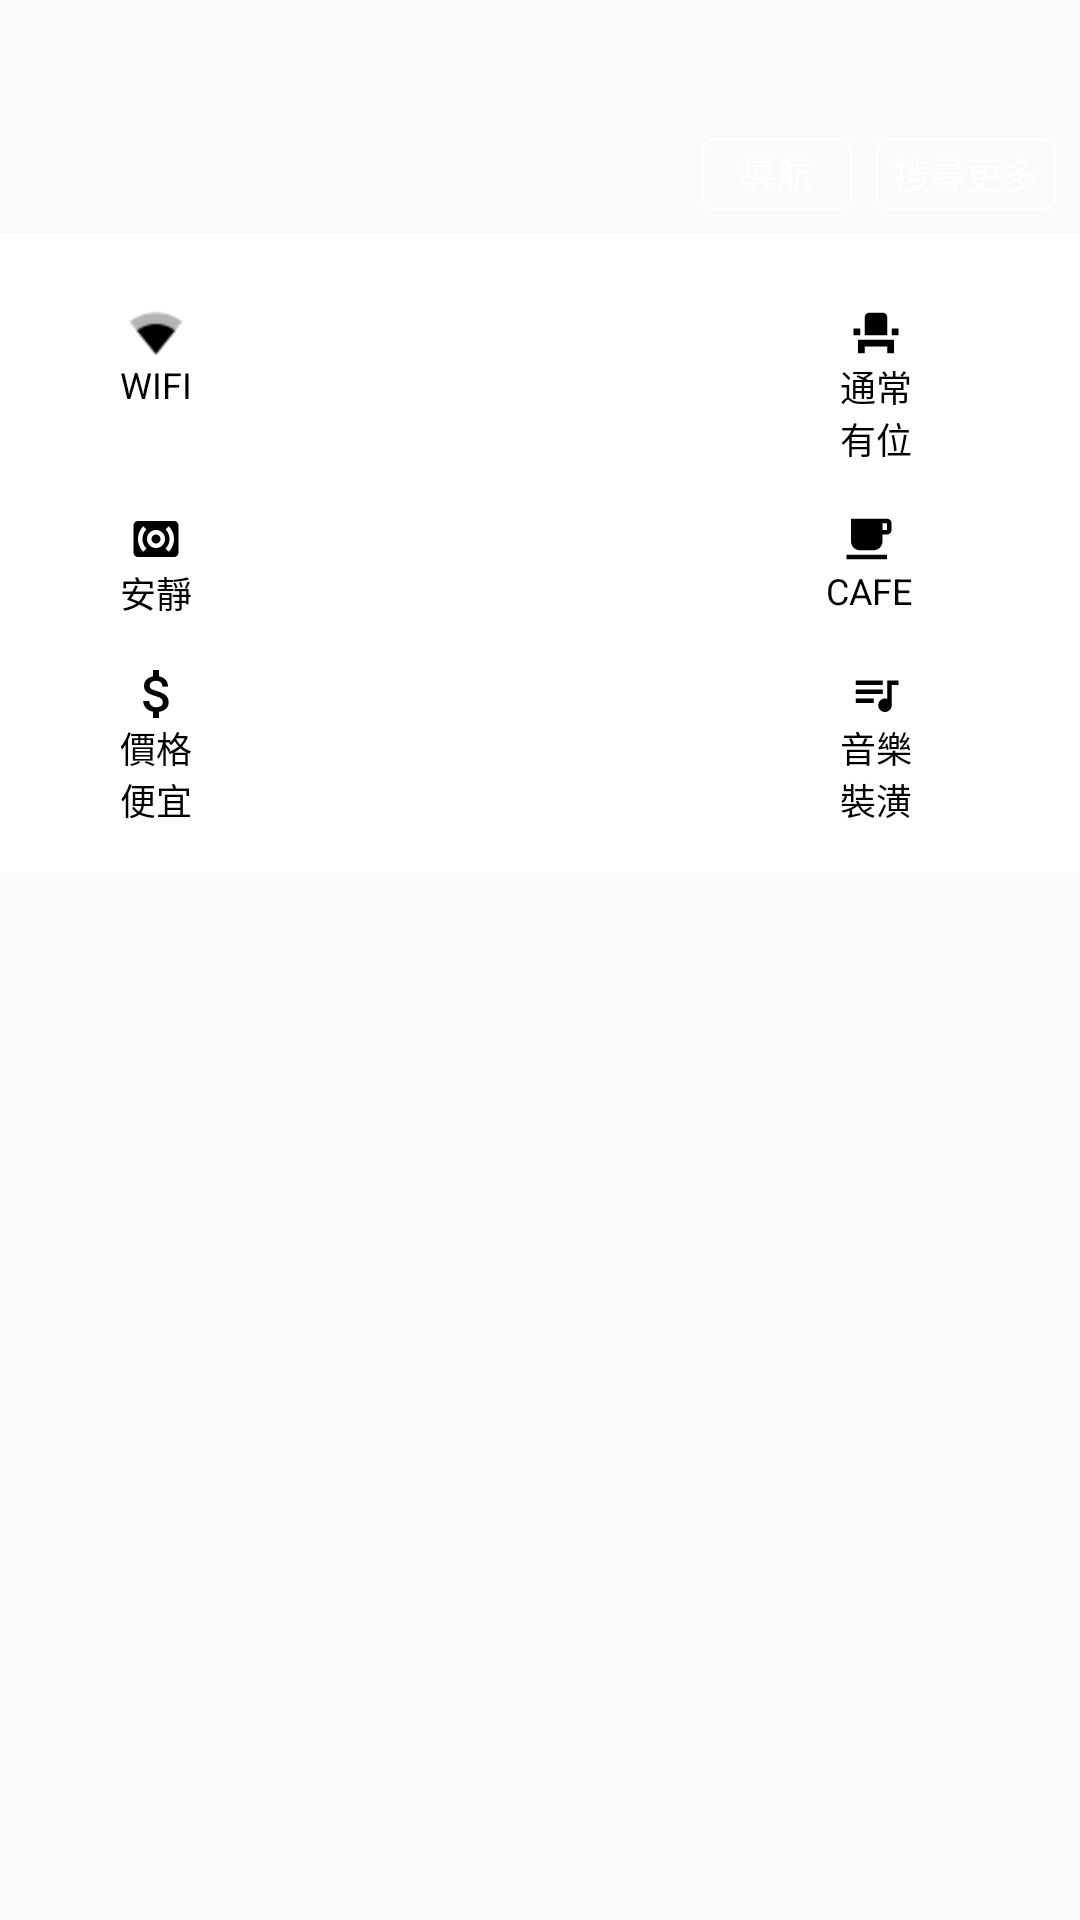

Layout XML and referenced resources for this Android screen:
<!-- AndroidManifest.xml: application theme AppTheme -->
<!-- res/layout/view_cafe_detail_footer.xml -->
<?xml version="1.0" encoding="utf-8"?>
<RelativeLayout xmlns:android="http://schemas.android.com/apk/res/android"
                xmlns:tools="http://schemas.android.com/tools"
                android:layout_width="match_parent"
                android:layout_height="wrap_content"
                android:background="@color/colorPrimary">

    <TextView
        android:id="@+id/tv_name"
        android:layout_width="match_parent"
        android:layout_height="wrap_content"
        android:layout_toLeftOf="@+id/tv_distance"
        android:paddingBottom="@dimen/padding_16"
        android:paddingLeft="@dimen/padding_16"
        android:paddingRight="@dimen/padding_16"
        android:paddingTop="@dimen/padding_8"
        android:textColor="@android:color/white"
        android:textSize="20sp"
        tools:text="凸鼻子現烘咖啡坊"/>

    <TextView
        android:id="@+id/tv_address"
        android:layout_width="match_parent"
        android:layout_height="wrap_content"
        android:layout_below="@id/tv_name"
        android:layout_marginBottom="@dimen/padding_8"
        android:layout_toLeftOf="@+id/btn_navigation"
        android:paddingLeft="@dimen/padding_8"
        android:paddingRight="@dimen/padding_8"
        android:textColor="@android:color/white"
        android:textSize="14sp"
        tools:text="凸鼻子現烘咖啡坊"/>

    <TextView
        android:id="@+id/tv_distance"
        android:layout_width="wrap_content"
        android:layout_height="wrap_content"
        android:layout_alignParentRight="true"
        android:gravity="right"
        android:padding="@dimen/padding_8"
        android:textColor="@android:color/white"
        android:textSize="20sp"
        tools:text="20M"/>


    <Button
        android:id="@+id/btn_navigation"
        android:layout_width="50dp"
        android:layout_height="24dp"
        android:layout_alignBottom="@id/tv_address"
        android:layout_marginRight="@dimen/padding_8"
        android:layout_toLeftOf="@+id/btn_search_google"
        android:background="@drawable/round"
        android:text="@string/navigation"
        android:textColor="@android:color/white"
        android:textSize="12sp"/>

    <Button
        android:id="@+id/btn_search_google"
        android:layout_width="60dp"
        android:layout_height="24dp"
        android:layout_alignBottom="@id/tv_address"
        android:layout_alignParentRight="true"
        android:layout_marginRight="@dimen/padding_8"
        android:background="@drawable/round"
        android:text="@string/searching_google"
        android:textColor="@android:color/white"
        android:textSize="12sp"/>

    <RelativeLayout
        android:layout_width="match_parent"
        android:layout_height="wrap_content"
        android:layout_below="@id/tv_address"
        android:background="@android:color/white"
        android:paddingBottom="@dimen/padding_8"
        android:paddingLeft="@dimen/padding_32"
        android:paddingRight="@dimen/padding_32"
        android:paddingTop="@dimen/padding_16">

        <LinearLayout
            android:id="@+id/layout_wifi"
            android:layout_width="wrap_content"
            android:layout_height="wrap_content"
            android:gravity="center_vertical">

            <TextView
                android:layout_width="wrap_content"
                android:layout_height="wrap_content"
                android:drawableTop="@drawable/ic_network_wifi_black_18dp"
                android:padding="@dimen/padding_8"
                android:text="@string/text_wifi"
                android:textColor="@android:color/black"
                android:textSize="12sp"/>

            <TextView
                android:id="@+id/tv_rating_wifi"
                android:layout_width="wrap_content"
                android:layout_height="wrap_content"
                android:padding="@dimen/padding_8"
                android:textColor="@android:color/black"
                android:textSize="12sp"
                tools:text="3.5"/>


        </LinearLayout>

        <LinearLayout
            android:id="@+id/layout_seat"
            android:layout_width="wrap_content"
            android:layout_height="wrap_content"
            android:layout_alignParentRight="true"
            android:gravity="center_vertical">

            <TextView
                android:layout_width="wrap_content"
                android:layout_height="wrap_content"
                android:drawableTop="@drawable/ic_event_seat_black_18dp"
                android:padding="@dimen/padding_8"
                android:text="@string/text_seat"
                android:textColor="@android:color/black"
                android:textSize="12sp"/>

            <TextView
                android:id="@+id/tv_rating_seat"
                android:layout_width="wrap_content"
                android:layout_height="wrap_content"
                android:padding="@dimen/padding_8"
                android:textColor="@android:color/black"
                android:textSize="12sp"
                tools:text="3.5"/>
        </LinearLayout>

        <LinearLayout
            android:id="@+id/layout_quiet"
            android:layout_width="wrap_content"
            android:layout_height="wrap_content"
            android:layout_below="@id/layout_seat"
            android:gravity="center_vertical">

            <TextView
                android:layout_width="wrap_content"
                android:layout_height="wrap_content"
                android:drawableTop="@drawable/ic_surround_sound_black_18dp"
                android:padding="@dimen/padding_8"
                android:text="@string/text_quiet"
                android:textColor="@android:color/black"
                android:textSize="12sp"/>

            <TextView
                android:id="@+id/tv_rating_quiet"
                android:layout_width="wrap_content"
                android:layout_height="wrap_content"
                android:padding="@dimen/padding_8"
                android:textColor="@android:color/black"
                android:textSize="12sp"
                tools:text="3.5"/>
        </LinearLayout>


        <LinearLayout
            android:id="@+id/layout_tasty"
            android:layout_width="wrap_content"
            android:layout_height="wrap_content"
            android:layout_alignParentRight="true"
            android:layout_below="@id/layout_seat"
            android:gravity="center_vertical">

            <TextView
                android:layout_width="wrap_content"
                android:layout_height="wrap_content"
                android:drawableTop="@drawable/ic_local_cafe_black_18dp"
                android:padding="@dimen/padding_8"
                android:text="@string/text_tasty"
                android:textColor="@android:color/black"
                android:textSize="12sp"/>

            <TextView
                android:id="@+id/tv_rating_tasty"
                android:layout_width="wrap_content"
                android:layout_height="wrap_content"
                android:padding="@dimen/padding_8"
                android:textColor="@android:color/black"
                android:textSize="12sp"
                tools:text="3.5"/>


        </LinearLayout>

        <LinearLayout
            android:id="@+id/layout_cheap"
            android:layout_width="wrap_content"
            android:layout_height="wrap_content"
            android:layout_below="@id/layout_quiet"
            android:gravity="center_vertical">

            <TextView
                android:layout_width="wrap_content"
                android:layout_height="wrap_content"
                android:drawableTop="@drawable/ic_attach_money_black_18dp"
                android:padding="@dimen/padding_8"
                android:text="@string/text_cheap"
                android:textColor="@android:color/black"
                android:textSize="12sp"/>

            <TextView
                android:id="@+id/tv_rating_cheap"
                android:layout_width="wrap_content"
                android:layout_height="wrap_content"
                android:padding="@dimen/padding_8"
                android:textColor="@android:color/black"
                android:textSize="12sp"
                tools:text="3.5"/>
        </LinearLayout>

        <LinearLayout
            android:id="@+id/layout_music"
            android:layout_width="wrap_content"
            android:layout_height="wrap_content"
            android:layout_alignParentRight="true"
            android:layout_below="@id/layout_quiet"
            android:gravity="center_vertical">

            <TextView
                android:layout_width="wrap_content"
                android:layout_height="wrap_content"
                android:drawableTop="@drawable/ic_queue_music_black_18dp"
                android:padding="@dimen/padding_8"
                android:text="@string/text_music"
                android:textColor="@android:color/black"
                android:textSize="12sp"/>

            <TextView
                android:id="@+id/tv_rating_music"
                android:layout_width="wrap_content"
                android:layout_height="wrap_content"
                android:padding="@dimen/padding_8"
                android:textColor="@android:color/black"
                android:textSize="12sp"
                tools:text="3.5"/>
        </LinearLayout>


    </RelativeLayout>

</RelativeLayout>
<!-- resources referenced by this layout -->
<resources>
  <color name="colorPrimary">@color/md_light_blue_800</color>
  <dimen name="padding_16">16dp</dimen>
  <dimen name="padding_32">32dp</dimen>
  <dimen name="padding_8">8dp</dimen>
  <!-- drawable ic_attach_money_black_18dp: png bitmap (drawable-hdpi, 346 bytes) -->
  <!-- drawable ic_event_seat_black_18dp: png bitmap (drawable-hdpi, 220 bytes) -->
  <!-- drawable ic_local_cafe_black_18dp: png bitmap (drawable-hdpi, 219 bytes) -->
  <!-- drawable ic_network_wifi_black_18dp: png bitmap (drawable-hdpi, 371 bytes) -->
  <!-- drawable ic_queue_music_black_18dp: png bitmap (drawable-hdpi, 220 bytes) -->
  <!-- drawable ic_surround_sound_black_18dp: png bitmap (drawable-hdpi, 423 bytes) -->
  <!-- drawable round (drawable) -->
  <?xml version="1.0" encoding="utf-8"?>
  <shape xmlns:android="http://schemas.android.com/apk/res/android"
      android:shape="rectangle">
  
      <stroke
          android:width="2px"
          android:color="#FFFFFFFF" />
  
      <corners
          android:bottomLeftRadius="4dp"
          android:bottomRightRadius="4dp"
          android:topLeftRadius="4dp"
          android:topRightRadius="4dp" />
  
      <solid android:color="#00000000" />
  
  </shape>
  <string name="navigation">導航</string>
  <string name="searching_google">搜尋更多</string>
  <string name="text_cheap">價格\n便宜</string>
  <string name="text_music">音樂\n裝潢</string>
  <string name="text_quiet">安靜</string>
  <string name="text_seat">通常\n有位</string>
  <string name="text_tasty">CAFE</string>
  <string name="text_wifi">WIFI</string>
  <style name="AppTheme" parent="Theme.AppCompat.Light.DarkActionBar">
          
          <item name="colorPrimary">@color/colorPrimary</item>
          <item name="colorPrimaryDark">@color/colorPrimaryDark</item>
          <item name="colorAccent">@color/colorAccent</item>
          <item name="android:textViewStyle">@style/CafeTextViewStyle</item>
          <item name="windowActionBar">false</item>
          <item name="windowNoTitle">true</item>
      </style>
  <color name="colorPrimaryDark">@color/md_light_blue_900</color>
  <color name="colorAccent">@color/md_brown_800</color>
  <style name="CafeTextViewStyle" parent="TextAppearance.AppCompat.Medium">
          <item name="android:textColor">@color/colorPrimaryDark</item>
      </style>
</resources>
